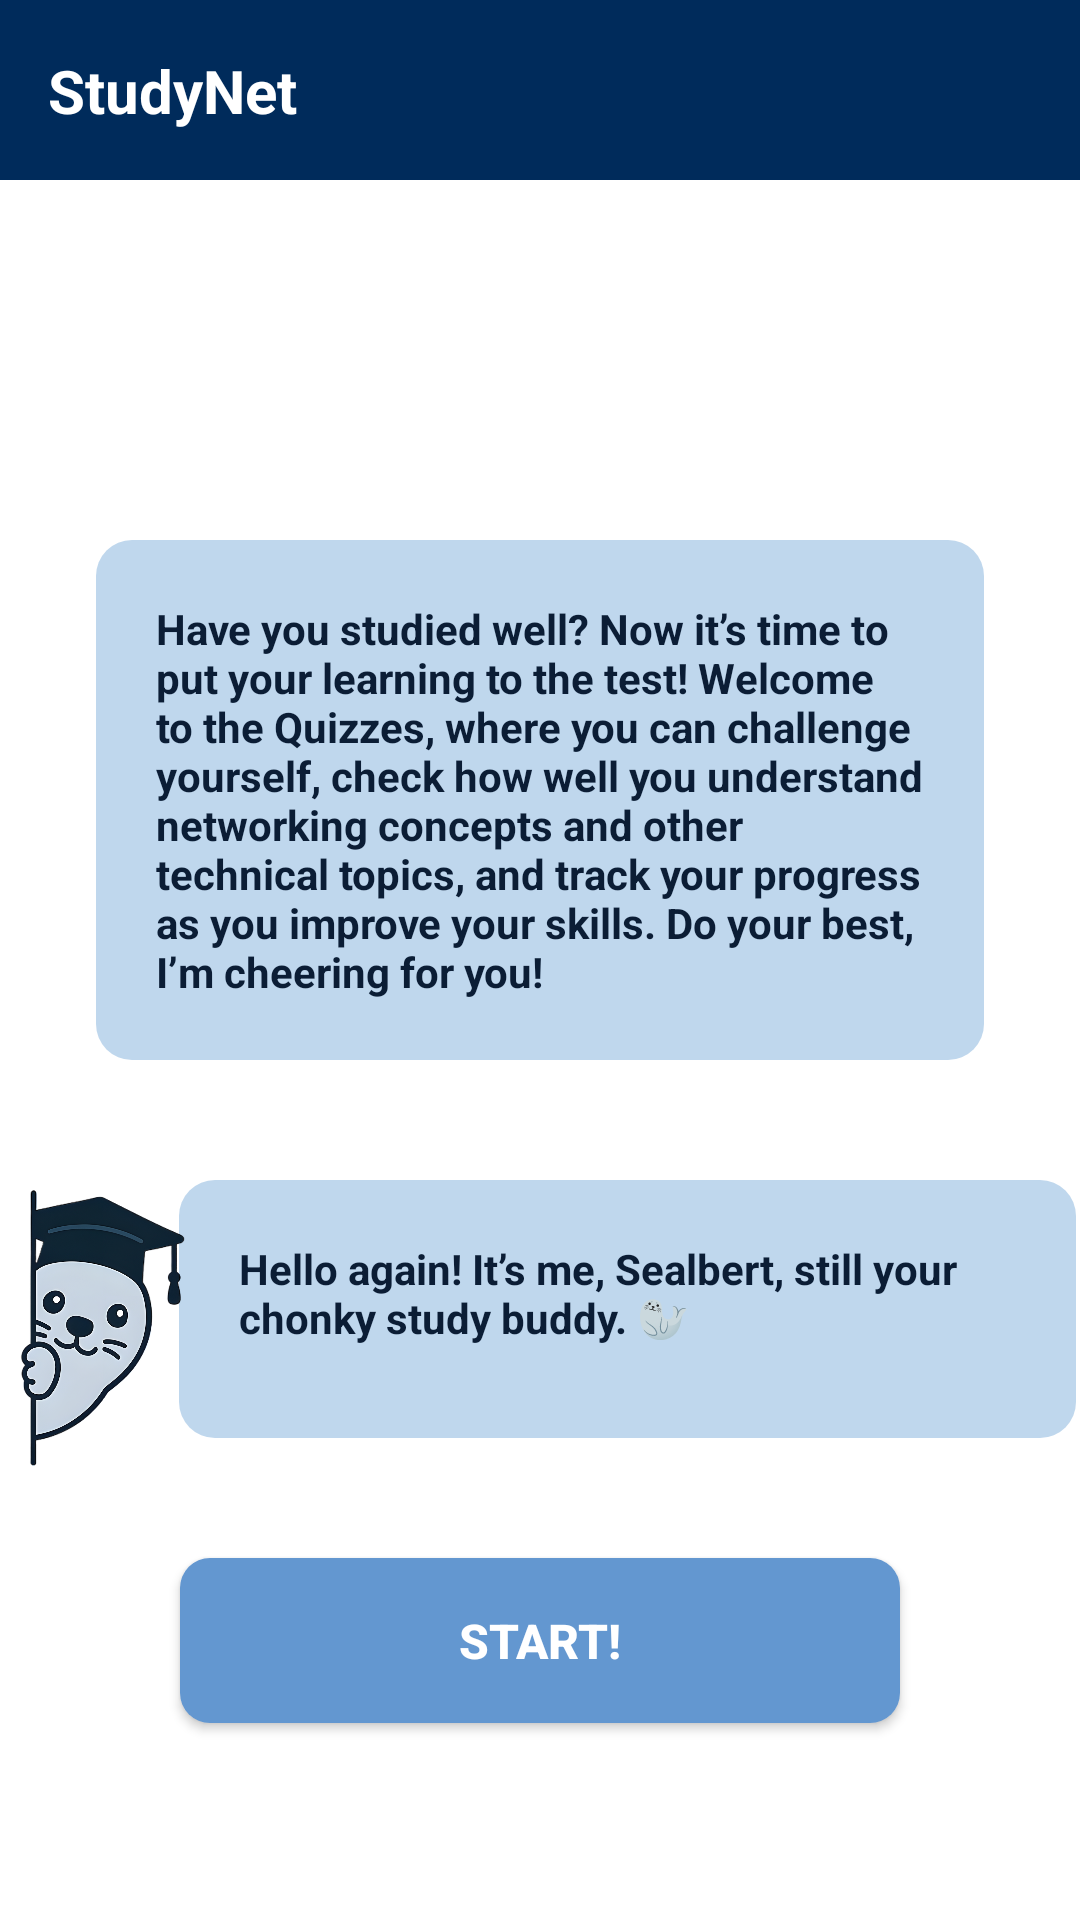

Here is an Android app screen rendered from its layout file. Give the layout XML and the strings, colors and styles it references.
<!-- AndroidManifest.xml: application theme Theme.StudyNET -->
<!-- res/layout/activity_quizzes_intro.xml -->
<?xml version="1.0" encoding="utf-8"?>
<androidx.constraintlayout.widget.ConstraintLayout xmlns:android="http://schemas.android.com/apk/res/android"
    xmlns:app="http://schemas.android.com/apk/res-auto"
    android:layout_width="match_parent"
    android:layout_height="match_parent"
    android:background="@drawable/homescreen">

    <View
        android:id="@+id/top_bar"
        android:layout_width="match_parent"
        android:layout_height="60dp"
        android:background="@color/primary_blue"
        app:layout_constraintTop_toTopOf="parent" />

    <TextView
        android:id="@+id/title_text"
        android:layout_width="wrap_content"
        android:layout_height="wrap_content"
        android:layout_marginStart="16dp"
        android:text="StudyNet"
        android:textColor="@color/white"
        android:textSize="20sp"
        android:textStyle="bold"
        app:layout_constraintBottom_toBottomOf="@id/top_bar"
        app:layout_constraintStart_toStartOf="parent"
        app:layout_constraintTop_toTopOf="@id/top_bar" />

    <TextView
        android:id="@+id/intro_card_1"
        android:layout_width="0dp"
        android:layout_height="wrap_content"
        android:layout_marginStart="32dp"
        android:layout_marginTop="120dp"
        android:layout_marginEnd="32dp"
        android:background="@drawable/rounded_card_bg"
        android:padding="20dp"
        android:text="Have you studied well? Now it’s time to put your learning to the test! Welcome to the Quizzes, where you can challenge yourself, check how well you understand networking concepts and other technical topics, and track your progress as you improve your skills. Do your best, I’m cheering for you!"
        android:textColor="@color/text_color_main"
        android:textSize="14sp"
        android:textStyle="bold"
        app:layout_constraintEnd_toEndOf="parent"
        app:layout_constraintHorizontal_bias="0.0"
        app:layout_constraintStart_toStartOf="parent"
        app:layout_constraintTop_toBottomOf="@id/top_bar" />

    <ImageView
        android:id="@+id/seal_image"
        android:layout_width="120dp"
        android:layout_height="120dp"
        android:layout_marginStart="-30dp"
        android:layout_marginTop="28dp"
        android:elevation="2dp"
        android:src="@drawable/seal_temp_3"
        app:layout_constraintStart_toStartOf="parent"
        app:layout_constraintTop_toBottomOf="@id/intro_card_1" />

    <TextView
        android:id="@+id/intro_card_2"
        android:layout_width="299dp"
        android:layout_height="86dp"
        android:layout_marginTop="40dp"
        android:layout_marginEnd="32dp"
        android:background="@drawable/rounded_card_bg"
        android:padding="20dp"
        android:text="Hello again! It’s me, Sealbert, still your chonky study buddy. 🦭"
        android:textColor="@color/text_color_main"
        android:textSize="14sp"
        android:textStyle="bold"
        app:layout_constraintEnd_toEndOf="parent"
        app:layout_constraintStart_toEndOf="@+id/seal_image"
        app:layout_constraintTop_toBottomOf="@id/intro_card_1" />

    <Button
        android:id="@+id/btn_start_quizzes"
        android:layout_width="0dp"
        android:layout_height="55dp"
        android:layout_marginStart="60dp"
        android:layout_marginTop="40dp"
        android:layout_marginEnd="60dp"
        android:background="@drawable/btn_rounded_blue_light"
        android:text="START!"
        android:textAllCaps="true"
        android:textColor="@color/white"
        android:textSize="16sp"
        android:textStyle="bold"
        app:backgroundTint="@null"
        app:layout_constraintEnd_toEndOf="parent"
        app:layout_constraintStart_toStartOf="parent"
        app:layout_constraintTop_toBottomOf="@id/intro_card_2" />

</androidx.constraintlayout.widget.ConstraintLayout>
<!-- resources referenced by this layout -->
<resources>
  <color name="primary_blue">#002B5B</color>
  <color name="text_color_main">#0B1D35</color>
  <color name="white">#FFFFFF</color>
  <!-- drawable btn_rounded_blue_light (drawable) -->
  <?xml version="1.0" encoding="utf-8"?>
  <ripple xmlns:android="http://schemas.android.com/apk/res/android"
      android:color="#40FFFFFF">
      <item>
          <shape android:shape="rectangle">
              <solid android:color="@color/button_light_blue" />
              <corners android:radius="10dp" />
          </shape>
      </item>
  </ripple>
  <!-- drawable rounded_card_bg (drawable) -->
  <?xml version="1.0" encoding="utf-8"?>
  <shape xmlns:android="http://schemas.android.com/apk/res/android">
      <solid android:color="@color/card_bg_light" />
      <corners android:radius="12dp" />
  </shape>
  <!-- drawable seal_temp_3: png bitmap (drawable, 664877 bytes) -->
  <style name="Theme.StudyNET" parent="Theme.MaterialComponents.DayNight.NoActionBar">
          
          <item name="colorPrimary">@color/primary_blue</item>
          <item name="colorPrimaryVariant">@color/primary_dark</item>
          <item name="colorOnPrimary">@color/white</item>
          
          <item name="colorSecondary">@color/button_light_blue</item>
          <item name="colorSecondaryVariant">@color/button_dark_blue</item>
          <item name="colorOnSecondary">@color/white</item>
          
          <item name="android:statusBarColor" tools:targetApi="l">@color/primary_dark</item>
          
      </style>
  <color name="button_light_blue">#6397D0</color>
  <color name="card_bg_light">#BFD7ED</color>
  <color name="primary_dark">#0B1D35</color>
  <color name="button_dark_blue">#0D47A1</color>
</resources>
